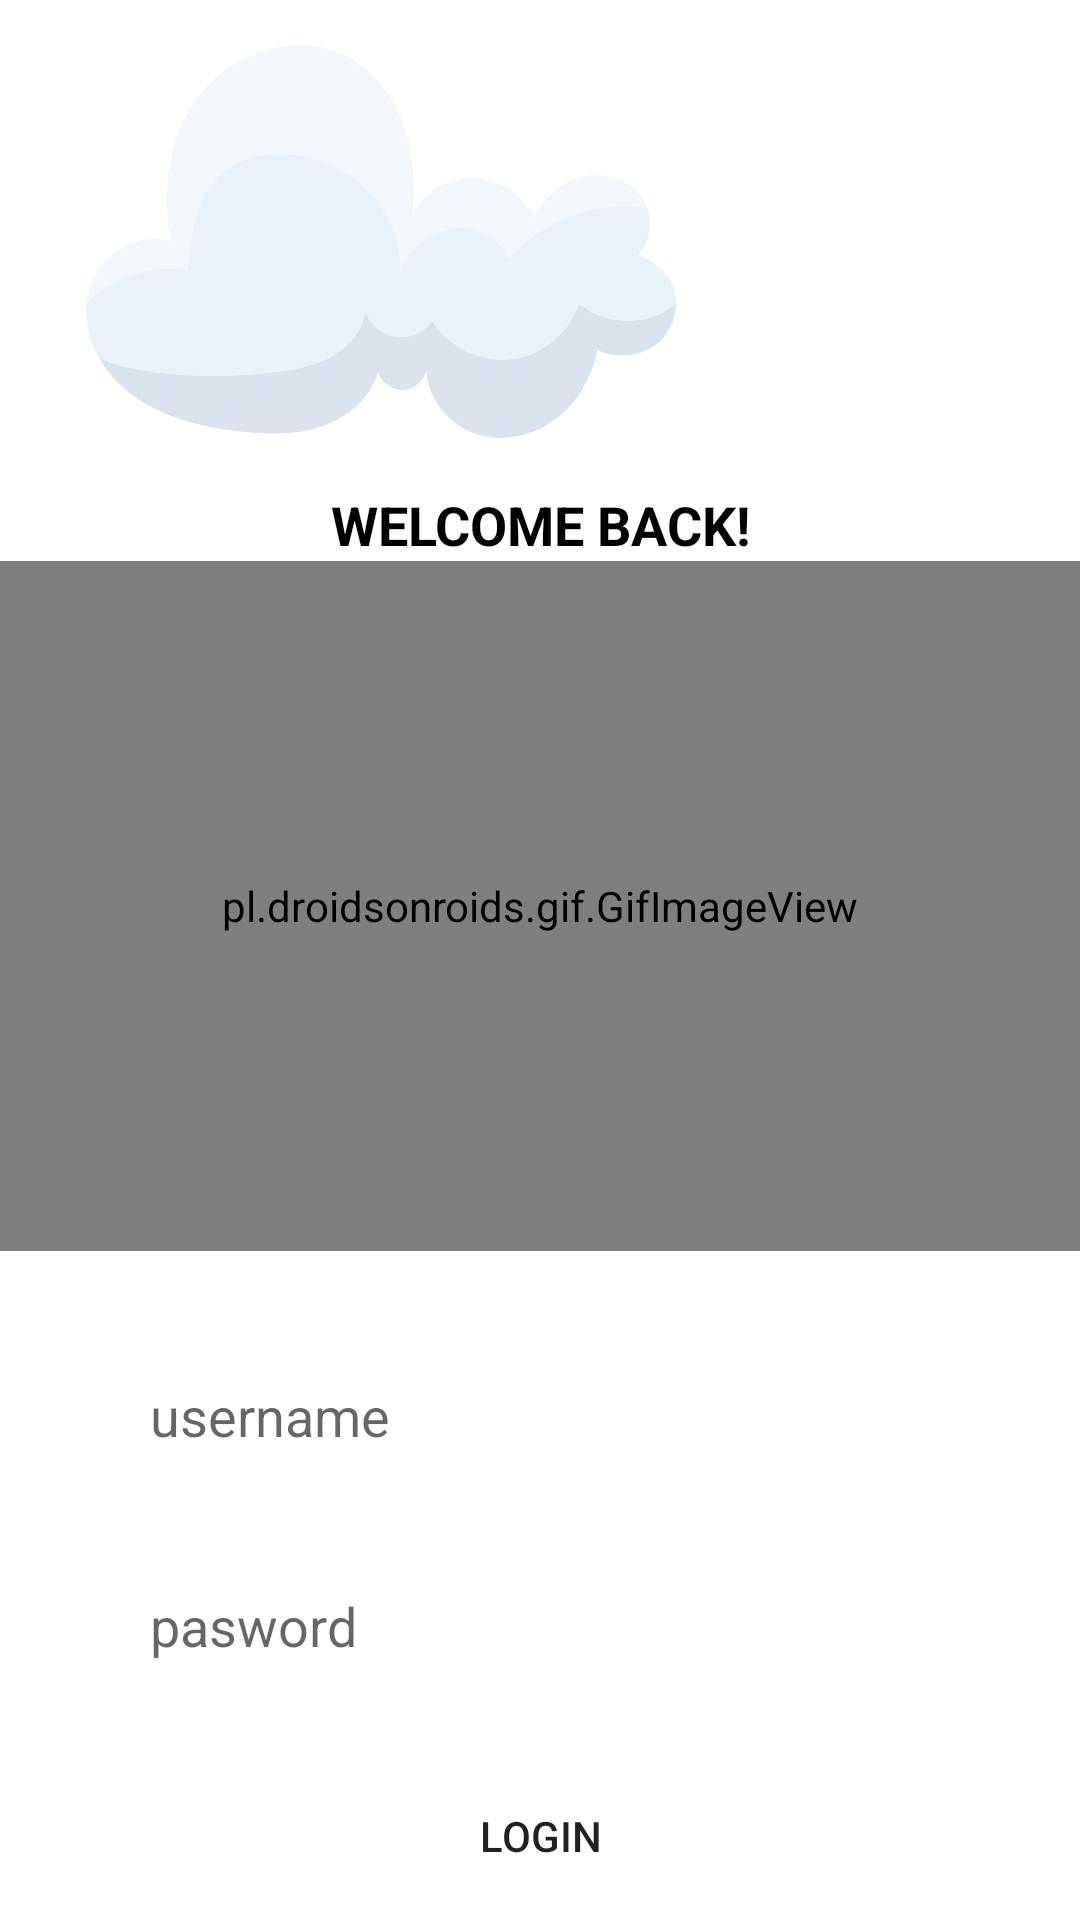

Produce the Android XML layout that renders to this screen, including the resource entries it uses.
<!-- AndroidManifest.xml: application theme Apptheme -->
<!-- res/layout/login_page_new.xml -->
<?xml version="1.0" encoding="utf-8"?>
<LinearLayout xmlns:android="http://schemas.android.com/apk/res/android"
    android:layout_width="match_parent"
    android:layout_height="match_parent"
    android:orientation="vertical"
    android:background="@color/white">

    <ImageView
        android:layout_marginTop="15dp"
        android:id="@+id/shape"
        android:layout_width="254dp"
        android:layout_height="131dp"
        android:src="@drawable/shape" />

    <TextView
        android:layout_width="match_parent"
        android:layout_height="41dp"
        android:text="WELCOME BACK!"
        android:gravity="bottom"
        android:textAlignment="center"
        android:textColor="@color/black"
        android:textSize="18sp"
        android:textStyle="bold"
        android:transitionName="splash_image"

        />

    <pl.droidsonroids.gif.GifImageView
        android:layout_width="match_parent"
        android:layout_height="230dp"
        android:layout_gravity="center_horizontal"
        android:background="#fff"
        android:src="@drawable/login_pic" />

    <EditText
        android:id="@+id/email_login"
        android:layout_width="300dp"
        android:layout_height= "50dp"
        android:layout_gravity="center_horizontal"
        android:paddingLeft="20dp"
        android:hint="username"
        android:backgroundTint="@color/bakcground"
        android:layout_marginTop="30dp"
       android:background="@drawable/input"/>

    <EditText
        android:id="@+id/password_login"
        android:layout_width="300dp"
        android:layout_height= "50dp"
        android:layout_gravity="center_horizontal"
        android:paddingLeft="20dp"
        android:hint="pasword"
        android:layout_marginTop="20dp"
        android:backgroundTint="@color/bakcground"
        android:background="@drawable/input"/>

    <Button
        android:id="@+id/button1"
        android:layout_width="300dp"
        android:layout_height="50dp"
        android:background="@drawable/input"
        android:layout_marginTop="20dp"
        android:backgroundTint="@color/bakcground"
        android:text="Login"
        android:layout_gravity="center_horizontal"/>

    <LinearLayout
        android:layout_width="wrap_content"
        android:layout_height="wrap_content"
        android:orientation= "horizontal"
        android:layout_gravity="center_horizontal"
        android:layout_marginTop="10dp">
        <TextView
            android:layout_width="wrap_content"
            android:layout_height="wrap_content"
            android:textColor="@color/black"
            android:text= "Don't have user account?" />
        <TextView
            android:id="@+id/register_acc"
            android:layout_width= "wrap_content"
            android:layout_height="wrap_content"
            android:textColor ="@color/signup"
            android:textStyle="bold"
            android:text= "Sign up"/>

    </LinearLayout>

    </LinearLayout>
<!-- resources referenced by this layout -->
<resources>
  <color name="bakcground">#F0F4F3</color>
  <color name="black">#FF000000</color>
  <color name="signup">#134B4F</color>
  <color name="white">#FFFFFFFF</color>
  <!-- drawable shape: png bitmap (drawable, 87169 bytes) -->
  <style name="Apptheme" parent="Theme.MaterialComponents.DayNight.DarkActionBar">
          
          <item name="android:windowBackground">@color/f5</item>
          <item name="colorPrimary">#08124E</item>
          <item name="colorPrimaryVariant">@color/purple_700</item>
          <item name="colorOnPrimary">#f5f5f5</item>
          
          <item name="colorSecondary">@color/teal_200</item>
          <item name="colorSecondaryVariant">@color/teal_700</item>
          <item name="colorOnSecondary">@color/black</item>
          
          <item name="android:statusBarColor" tools:targetApi="l">?attr/colorPrimaryVariant</item>
          
  
      </style>
  <color name="f5">#F6F2F6</color>
  <color name="purple_700">#FF3700B3</color>
  <color name="teal_200">#FF03DAC5</color>
  <color name="teal_700">#FF018786</color>
</resources>
